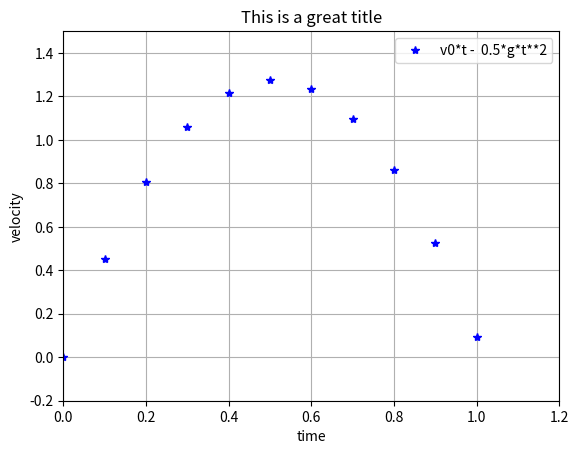

Write Python code to recreate this figure.
# -*- coding: utf-8 -*-
"""
Created on Sun Sep  8 19:01:39 2024

[redacted]
"""

import numpy as np
import matplotlib.pyplot as plt

v0 = 5
g = 9.81

t = np.linspace(0 , 1 , 11)

y = v0*t -0.5*g*t**2

plt.plot(t,y,'b*',) # k - black, b - blue, r - red, g - green, ...
plt.xlabel('time')
plt.ylabel('velocity')
plt.legend(['v0*t -  0.5*g*t**2'])
plt.grid('on')
plt.title('This is a great title')
plt.axis([0, 1.2, -0.2, 1.5])
plt.show()

